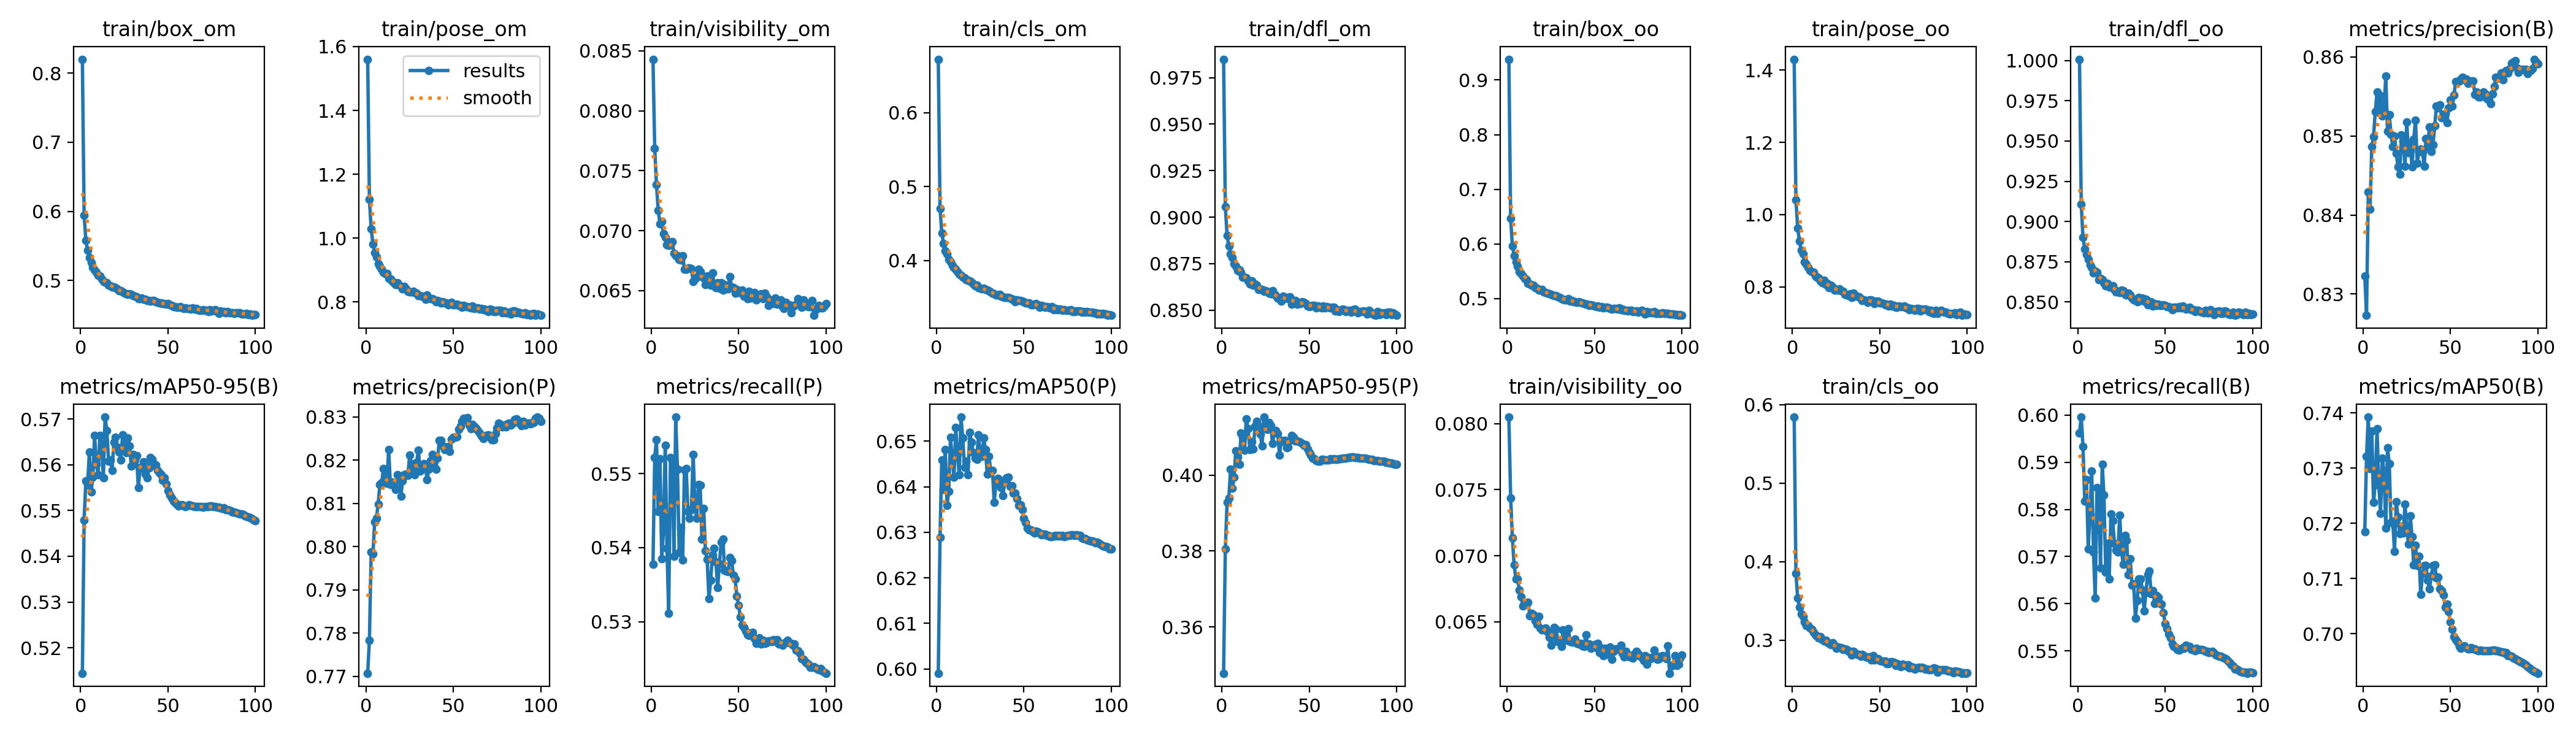

The table this chart was drawn from, first rows:
epoch, train/box_om, train/pose_om, train/visibility_om, train/cls_om, train/dfl_om, train/box_oo, train/pose_oo, train/visibility_oo, train/cls_oo, train/dfl_oo, metrics/precision(B), metrics/recall(B), metrics/mAP50(B), metrics/mAP50-95(B), metrics/precision(P), metrics/recall(P), metrics/mAP50(P), metrics/mAP50-95(P), metrics/PCK@0.05, metrics/PCK@0.10, metrics/NME, metrics/PCK@0.05-visible, metrics/PCK@0.05-occluded
1, 0.82, 1.56, 0.0843, 0.6721, 0.9849, 0.9381, 1.43, 0.08049, 0.5841, 1.001, 0.8323, 0.5962, 0.7184, 0.5144, 0.7707, 0.5377, 0.5991, 0.3478, 0.5366, 0.7641, 0.0873, 0.5501, 0.45
2, 0.5942, 1.121, 0.07687, 0.4706, 0.9058, 0.6469, 1.041, 0.07438, 0.3849, 0.9109, 0.8273, 0.5996, 0.7322, 0.548, 0.7784, 0.5522, 0.6289, 0.3805, 0.5713, 0.783, 0.08203, 0.5867, 0.4723
3, 0.5581, 1.028, 0.07386, 0.4374, 0.89, 0.5967, 0.9631, 0.07134, 0.354, 0.89, 0.8429, 0.5933, 0.7392, 0.5565, 0.7988, 0.5546, 0.6459, 0.3928, 0.5838, 0.7976, 0.07738, 0.5992, 0.4849
4, 0.5434, 0.9823, 0.07169, 0.4231, 0.8846, 0.5785, 0.9272, 0.0693, 0.3424, 0.8831, 0.8407, 0.5817, 0.7299, 0.5556, 0.7983, 0.5449, 0.6394, 0.3939, 0.5878, 0.7985, 0.07681, 0.604, 0.4839
5, 0.5332, 0.9538, 0.07059, 0.4133, 0.8803, 0.5671, 0.9009, 0.06824, 0.3337, 0.8793, 0.8486, 0.5863, 0.7367, 0.5628, 0.8056, 0.552, 0.6482, 0.4016, 0.595, 0.8036, 0.07574, 0.6109, 0.493
6, 0.5263, 0.9404, 0.07075, 0.4093, 0.8783, 0.5596, 0.8915, 0.06822, 0.33, 0.8766, 0.8499, 0.5717, 0.7238, 0.5541, 0.8066, 0.5385, 0.6359, 0.3965, 0.5966, 0.8032, 0.07624, 0.6125, 0.4951
7, 0.5189, 0.9203, 0.06974, 0.4018, 0.875, 0.5495, 0.8697, 0.06739, 0.3236, 0.8729, 0.853, 0.5789, 0.7272, 0.5573, 0.8098, 0.5422, 0.6391, 0.3995, 0.597, 0.8032, 0.07642, 0.6132, 0.4928
8, 0.5151, 0.9112, 0.06945, 0.3984, 0.8736, 0.5459, 0.8628, 0.06689, 0.3187, 0.8715, 0.8555, 0.5882, 0.7371, 0.5664, 0.8144, 0.5538, 0.6509, 0.4064, 0.6009, 0.8077, 0.07476, 0.6173, 0.4957
9, 0.5116, 0.9019, 0.06881, 0.3936, 0.8714, 0.542, 0.8536, 0.06619, 0.3184, 0.8679, 0.853, 0.571, 0.7269, 0.5601, 0.8147, 0.5399, 0.6461, 0.4049, 0.6038, 0.8096, 0.07319, 0.6207, 0.4955
10, 0.5074, 0.8936, 0.06878, 0.3908, 0.8715, 0.5368, 0.8451, 0.06631, 0.3155, 0.8691, 0.8551, 0.5612, 0.7218, 0.5579, 0.818, 0.5311, 0.6421, 0.4028, 0.6045, 0.8116, 0.07263, 0.6214, 0.4956
11, 0.5065, 0.8882, 0.06882, 0.3883, 0.8702, 0.5352, 0.8427, 0.06633, 0.3139, 0.8684, 0.8525, 0.5847, 0.7318, 0.5664, 0.8151, 0.5522, 0.653, 0.4111, 0.6068, 0.8136, 0.07254, 0.6233, 0.5007
12, 0.5019, 0.8886, 0.0691, 0.3846, 0.8678, 0.5283, 0.8399, 0.06646, 0.3101, 0.8639, 0.8532, 0.5843, 0.7294, 0.5644, 0.8146, 0.5518, 0.647, 0.4101, 0.6052, 0.8103, 0.07395, 0.6216, 0.5009
13, 0.4989, 0.8743, 0.06814, 0.3817, 0.8676, 0.5269, 0.8297, 0.06548, 0.3071, 0.8647, 0.8576, 0.5676, 0.7192, 0.5572, 0.8225, 0.5389, 0.6426, 0.4066, 0.6082, 0.8142, 0.07213, 0.6249, 0.5017
14, 0.4977, 0.871, 0.06791, 0.3798, 0.8674, 0.5243, 0.8275, 0.06564, 0.3055, 0.8638, 0.8506, 0.5896, 0.7337, 0.5704, 0.8143, 0.5576, 0.6553, 0.4149, 0.6089, 0.8132, 0.07289, 0.6256, 0.5022
15, 0.4968, 0.8656, 0.06793, 0.3774, 0.8658, 0.5246, 0.8249, 0.06557, 0.3028, 0.862, 0.8527, 0.583, 0.7308, 0.5675, 0.8149, 0.5506, 0.6507, 0.4123, 0.6064, 0.8116, 0.07296, 0.6228, 0.5014
16, 0.4933, 0.8605, 0.0676, 0.3764, 0.8642, 0.5203, 0.8159, 0.06508, 0.3043, 0.86, 0.8502, 0.5667, 0.7201, 0.5608, 0.8142, 0.5394, 0.6442, 0.4068, 0.6047, 0.8128, 0.07217, 0.6217, 0.4959
17, 0.4925, 0.8545, 0.06754, 0.3745, 0.8656, 0.5187, 0.8111, 0.0648, 0.301, 0.8616, 0.8486, 0.5728, 0.7203, 0.5611, 0.8132, 0.5428, 0.6457, 0.4089, 0.6084, 0.8143, 0.07162, 0.6251, 0.5013
18, 0.4906, 0.8595, 0.06789, 0.3731, 0.8633, 0.5162, 0.8179, 0.0654, 0.2992, 0.8591, 0.85, 0.5652, 0.7149, 0.5588, 0.8166, 0.5383, 0.6426, 0.4068, 0.6079, 0.8131, 0.07193, 0.6251, 0.4977
19, 0.4902, 0.8518, 0.06679, 0.3728, 0.8642, 0.5162, 0.8066, 0.06452, 0.2998, 0.8601, 0.8478, 0.579, 0.7239, 0.565, 0.8163, 0.5505, 0.6519, 0.413, 0.6091, 0.814, 0.07162, 0.6264, 0.4978
20, 0.49, 0.8492, 0.06677, 0.3705, 0.8634, 0.5171, 0.8095, 0.06437, 0.2978, 0.8599, 0.846, 0.5777, 0.7211, 0.566, 0.8117, 0.5507, 0.6497, 0.4142, 0.6107, 0.816, 0.07107, 0.6272, 0.5045
21, 0.4878, 0.8403, 0.0669, 0.3683, 0.8612, 0.5125, 0.7975, 0.06442, 0.2958, 0.8579, 0.8451, 0.5728, 0.7181, 0.5639, 0.8152, 0.5449, 0.6475, 0.4129, 0.6109, 0.816, 0.07085, 0.628, 0.5013
22, 0.4849, 0.8486, 0.06691, 0.366, 0.861, 0.5108, 0.8048, 0.06453, 0.2947, 0.8561, 0.8501, 0.5713, 0.7194, 0.5628, 0.8166, 0.544, 0.6463, 0.4108, 0.6098, 0.8154, 0.07132, 0.6273, 0.4978
23, 0.4849, 0.8401, 0.06683, 0.367, 0.8612, 0.5097, 0.7995, 0.06423, 0.2968, 0.8568, 0.8494, 0.5709, 0.7182, 0.561, 0.8168, 0.5452, 0.646, 0.4077, 0.6081, 0.8132, 0.07187, 0.6249, 0.5004
24, 0.4837, 0.8335, 0.06577, 0.3637, 0.8601, 0.509, 0.7918, 0.06384, 0.2934, 0.8558, 0.8462, 0.5788, 0.7234, 0.5665, 0.8165, 0.5526, 0.6514, 0.4153, 0.6118, 0.8154, 0.0717, 0.6284, 0.5052
25, 0.4818, 0.8311, 0.06596, 0.3625, 0.8603, 0.5076, 0.7918, 0.06324, 0.2895, 0.8575, 0.8517, 0.5714, 0.7189, 0.5642, 0.8211, 0.5457, 0.6472, 0.4131, 0.6118, 0.816, 0.07143, 0.6287, 0.5036
26, 0.481, 0.8321, 0.06614, 0.3622, 0.8602, 0.5069, 0.7911, 0.06383, 0.2914, 0.8569, 0.8478, 0.5684, 0.7162, 0.5626, 0.8192, 0.544, 0.6467, 0.4122, 0.6117, 0.8168, 0.07078, 0.6286, 0.503
27, 0.4799, 0.8343, 0.0668, 0.3623, 0.859, 0.5051, 0.7943, 0.06458, 0.2905, 0.8547, 0.8491, 0.5745, 0.7214, 0.5659, 0.8178, 0.5485, 0.6507, 0.4138, 0.6121, 0.8163, 0.07079, 0.6296, 0.4999
28, 0.4806, 0.829, 0.06657, 0.3609, 0.8589, 0.506, 0.7892, 0.06445, 0.2907, 0.8545, 0.8461, 0.5734, 0.7176, 0.5641, 0.8166, 0.5484, 0.6481, 0.4131, 0.6123, 0.8167, 0.07076, 0.6296, 0.5013
29, 0.4795, 0.8283, 0.06621, 0.36, 0.8606, 0.5038, 0.7881, 0.06351, 0.2884, 0.8556, 0.8496, 0.5662, 0.7124, 0.5596, 0.8195, 0.5411, 0.6428, 0.4083, 0.6112, 0.8159, 0.07091, 0.6289, 0.4979
30, 0.4782, 0.8198, 0.06609, 0.3589, 0.8585, 0.5017, 0.7799, 0.06347, 0.2887, 0.8542, 0.852, 0.5696, 0.716, 0.5622, 0.8223, 0.5453, 0.6467, 0.4115, 0.6144, 0.8184, 0.07004, 0.6318, 0.5036
31, 0.477, 0.8196, 0.06549, 0.358, 0.8577, 0.5002, 0.7779, 0.06314, 0.288, 0.8526, 0.8465, 0.564, 0.7124, 0.561, 0.8175, 0.5395, 0.6436, 0.4118, 0.6145, 0.8176, 0.0702, 0.6318, 0.5038
32, 0.4763, 0.8187, 0.06623, 0.3562, 0.8566, 0.4993, 0.7757, 0.06437, 0.2856, 0.8514, 0.8481, 0.5642, 0.714, 0.562, 0.8188, 0.5384, 0.6435, 0.411, 0.6131, 0.8166, 0.0706, 0.6299, 0.5051
33, 0.474, 0.8168, 0.06601, 0.3551, 0.8563, 0.4979, 0.7806, 0.06389, 0.2862, 0.8508, 0.8483, 0.557, 0.7071, 0.555, 0.8191, 0.5332, 0.6365, 0.4053, 0.6097, 0.813, 0.07155, 0.6265, 0.5022
34, 0.4735, 0.8089, 0.06547, 0.3531, 0.855, 0.4978, 0.7707, 0.06361, 0.281, 0.8503, 0.8479, 0.5606, 0.7109, 0.5591, 0.8185, 0.5356, 0.6408, 0.4092, 0.6112, 0.8154, 0.071, 0.6284, 0.5011
35, 0.4746, 0.8223, 0.0665, 0.3535, 0.8576, 0.4994, 0.7835, 0.06446, 0.2858, 0.853, 0.8462, 0.5652, 0.7123, 0.5595, 0.8155, 0.539, 0.6419, 0.4088, 0.6094, 0.8143, 0.07114, 0.6266, 0.4995
36, 0.4727, 0.8129, 0.06557, 0.354, 0.8567, 0.4956, 0.774, 0.0635, 0.2835, 0.8511, 0.8497, 0.5652, 0.7124, 0.5606, 0.8179, 0.5399, 0.6415, 0.4092, 0.6103, 0.8148, 0.07114, 0.6277, 0.4987
37, 0.4728, 0.8111, 0.06527, 0.3516, 0.8569, 0.4966, 0.7735, 0.06345, 0.2817, 0.8525, 0.8486, 0.5629, 0.7096, 0.558, 0.8199, 0.5381, 0.6398, 0.4072, 0.6089, 0.8141, 0.07129, 0.6259, 0.4998
38, 0.4713, 0.8108, 0.06567, 0.3513, 0.8563, 0.4943, 0.773, 0.06362, 0.2818, 0.8507, 0.8511, 0.5585, 0.7081, 0.5572, 0.8213, 0.5346, 0.6381, 0.4073, 0.6089, 0.8136, 0.07104, 0.626, 0.4996
39, 0.4708, 0.8058, 0.06519, 0.3505, 0.857, 0.4942, 0.7679, 0.06371, 0.2794, 0.8518, 0.848, 0.5623, 0.7104, 0.5593, 0.8183, 0.5378, 0.6412, 0.4092, 0.6113, 0.8155, 0.07044, 0.6286, 0.5009
40, 0.4705, 0.8008, 0.06564, 0.3505, 0.8533, 0.4935, 0.7626, 0.06335, 0.2817, 0.8482, 0.8489, 0.5662, 0.7123, 0.5615, 0.8178, 0.5408, 0.6419, 0.4105, 0.6117, 0.8155, 0.0707, 0.6289, 0.5018
41, 0.4712, 0.8052, 0.06506, 0.3503, 0.8553, 0.4939, 0.7648, 0.06334, 0.2801, 0.85, 0.8513, 0.5669, 0.7125, 0.5612, 0.8205, 0.5412, 0.6421, 0.4099, 0.611, 0.8141, 0.07128, 0.6281, 0.5021
42, 0.4707, 0.8027, 0.0655, 0.3489, 0.8552, 0.4927, 0.7629, 0.06337, 0.2789, 0.8503, 0.8538, 0.5622, 0.7101, 0.5598, 0.8246, 0.537, 0.6401, 0.409, 0.6118, 0.8146, 0.07107, 0.629, 0.5018
43, 0.4692, 0.7966, 0.06515, 0.3477, 0.8531, 0.4921, 0.7581, 0.06318, 0.2778, 0.8476, 0.8536, 0.5628, 0.7102, 0.56, 0.8245, 0.5368, 0.6402, 0.4091, 0.6112, 0.8143, 0.07089, 0.6285, 0.5005
44, 0.4688, 0.8005, 0.06516, 0.348, 0.8543, 0.4913, 0.7641, 0.06313, 0.2788, 0.849, 0.8539, 0.56, 0.7081, 0.5587, 0.8233, 0.5368, 0.6387, 0.4088, 0.6108, 0.8136, 0.07093, 0.6278, 0.5017
45, 0.4671, 0.7972, 0.06619, 0.3448, 0.8535, 0.4893, 0.7638, 0.06404, 0.2749, 0.8479, 0.8523, 0.5617, 0.7078, 0.5582, 0.8224, 0.5387, 0.6386, 0.4087, 0.6111, 0.8139, 0.07093, 0.6283, 0.5015
46, 0.4672, 0.7964, 0.06529, 0.3471, 0.8544, 0.49, 0.7589, 0.06328, 0.2802, 0.8485, 0.8526, 0.5614, 0.707, 0.5578, 0.8228, 0.5383, 0.6374, 0.4084, 0.612, 0.8145, 0.07089, 0.6291, 0.5019
47, 0.467, 0.7902, 0.06525, 0.3458, 0.8541, 0.488, 0.7536, 0.06334, 0.2752, 0.8479, 0.8528, 0.56, 0.7048, 0.5566, 0.8231, 0.5363, 0.6359, 0.4078, 0.6129, 0.8153, 0.07062, 0.6298, 0.5043
48, 0.4666, 0.7959, 0.06481, 0.3462, 0.8537, 0.4889, 0.7607, 0.06299, 0.2766, 0.8481, 0.8517, 0.5599, 0.7054, 0.5572, 0.822, 0.5357, 0.6361, 0.408, 0.6117, 0.8142, 0.0709, 0.6287, 0.5026
49, 0.466, 0.7984, 0.06512, 0.3452, 0.8523, 0.488, 0.7615, 0.06319, 0.2765, 0.8483, 0.8535, 0.5582, 0.7039, 0.5557, 0.8249, 0.5335, 0.635, 0.4069, 0.6113, 0.8138, 0.07091, 0.6279, 0.5046
50, 0.4663, 0.7915, 0.06486, 0.3443, 0.8518, 0.487, 0.755, 0.06327, 0.2744, 0.8479, 0.8545, 0.5558, 0.7021, 0.5544, 0.8252, 0.5322, 0.6331, 0.406, 0.6121, 0.8143, 0.07072, 0.6288, 0.505
51, 0.4646, 0.7917, 0.06485, 0.3428, 0.8522, 0.4858, 0.756, 0.06303, 0.2732, 0.8473, 0.8538, 0.5547, 0.7007, 0.5535, 0.8252, 0.5306, 0.6322, 0.4054, 0.612, 0.8136, 0.07073, 0.6285, 0.5057
52, 0.464, 0.7924, 0.06507, 0.3423, 0.8525, 0.4865, 0.7544, 0.06337, 0.273, 0.847, 0.8551, 0.5535, 0.6995, 0.5527, 0.8254, 0.5296, 0.6309, 0.4046, 0.6113, 0.8135, 0.0709, 0.628, 0.504
53, 0.4623, 0.7884, 0.06453, 0.343, 0.8526, 0.4843, 0.7508, 0.06267, 0.2731, 0.8465, 0.8569, 0.5528, 0.6988, 0.5521, 0.8271, 0.5293, 0.6306, 0.4043, 0.6108, 0.8134, 0.07099, 0.6276, 0.5028
54, 0.4623, 0.7885, 0.06472, 0.3401, 0.8511, 0.4848, 0.7517, 0.063, 0.2702, 0.845, 0.8569, 0.5515, 0.6984, 0.5518, 0.8277, 0.5288, 0.6305, 0.4039, 0.6112, 0.8139, 0.07089, 0.6282, 0.5017
55, 0.4615, 0.7832, 0.06431, 0.3402, 0.8522, 0.4827, 0.7468, 0.06246, 0.2699, 0.8466, 0.8569, 0.5509, 0.6977, 0.5514, 0.829, 0.5282, 0.6302, 0.4037, 0.6115, 0.814, 0.07075, 0.6285, 0.5022
56, 0.4613, 0.7888, 0.06492, 0.3414, 0.8514, 0.4842, 0.7528, 0.06302, 0.2724, 0.8467, 0.8571, 0.5508, 0.6973, 0.551, 0.8297, 0.5282, 0.6299, 0.4037, 0.6116, 0.8139, 0.0707, 0.6286, 0.5024
57, 0.4624, 0.7846, 0.06436, 0.3415, 0.8511, 0.4838, 0.7477, 0.06255, 0.2724, 0.8464, 0.8574, 0.5503, 0.6977, 0.5513, 0.8295, 0.5282, 0.6303, 0.4041, 0.6121, 0.8142, 0.07068, 0.6291, 0.503
58, 0.4608, 0.7858, 0.06449, 0.3402, 0.8523, 0.4828, 0.7485, 0.06264, 0.2718, 0.8472, 0.8571, 0.5502, 0.6978, 0.5513, 0.8298, 0.5286, 0.6301, 0.4042, 0.6117, 0.8136, 0.0708, 0.6286, 0.5033
59, 0.4595, 0.7842, 0.06485, 0.3372, 0.8513, 0.4818, 0.7445, 0.06308, 0.268, 0.8464, 0.8572, 0.5504, 0.6974, 0.5509, 0.8281, 0.5277, 0.6299, 0.404, 0.6118, 0.8136, 0.07078, 0.6286, 0.5036
60, 0.4605, 0.7809, 0.06423, 0.3393, 0.852, 0.4808, 0.7432, 0.06216, 0.2702, 0.8477, 0.8566, 0.5506, 0.6972, 0.5509, 0.8273, 0.5271, 0.6294, 0.4039, 0.6117, 0.8135, 0.0708, 0.6284, 0.5041
... 40 more rows
